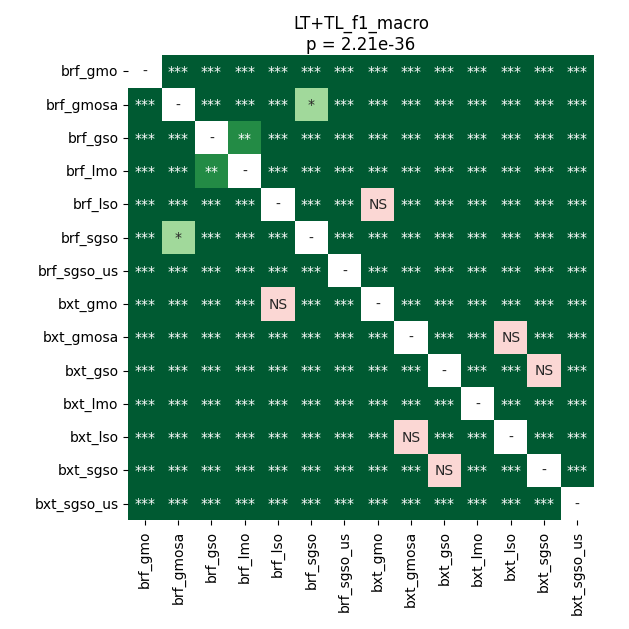

The data file committed next to this chart (first rows):
	brf_gmo	brf_gmosa	brf_gso	brf_lmo	brf_lso	brf_sgso	brf_sgso_us	bxt_gmo	bxt_gmosa	bxt_gso	bxt_lmo	bxt_lso	bxt_sgso	bxt_sgso_us
brf_gmo	1.0	3.267176011029412e-05	3.267176011029412e-05	3.267176011029412e-05	3.267176011029412e-05	3.267176011029412e-05	3.267176011029412e-05	3.267176011029412e-05	3.267176011029412e-05	3.267176011029412e-05	3.267176011029412e-05	3.267176011029412e-05	3.267176011029412e-05	3.267176011029412e-05
brf_gmosa	3.267176011029412e-05	1.0	3.267176011029412e-05	3.267176011029412e-05	3.267176011029412e-05	0.01603	3.267176011029412e-05	3.267176011029412e-05	3.267176011029412e-05	3.267176011029412e-05	3.267176011029412e-05	3.267176011029412e-05	3.267176011029412e-05	3.267176011029412e-05
brf_gso	3.267176011029412e-05	3.267176011029412e-05	1.0	0.00798	3.267176011029412e-05	3.267176011029412e-05	3.267176011029412e-05	3.267176011029412e-05	3.267176011029412e-05	3.267176011029412e-05	3.267176011029412e-05	3.267176011029412e-05	3.267176011029412e-05	3.267176011029412e-05
brf_lmo	3.267176011029412e-05	3.267176011029412e-05	0.00798	1.0	3.267176011029412e-05	3.267176011029412e-05	3.267176011029412e-05	0.0003229	3.267176011029412e-05	3.267176011029412e-05	3.267176011029412e-05	3.267176011029412e-05	3.267176011029412e-05	3.267176011029412e-05
brf_lso	3.267176011029412e-05	3.267176011029412e-05	3.267176011029412e-05	3.267176011029412e-05	1.0	3.267176011029412e-05	3.267176011029412e-05	0.05897	3.267176011029412e-05	3.267176011029412e-05	3.267176011029412e-05	3.267176011029412e-05	3.267176011029412e-05	3.267176011029412e-05
brf_sgso	3.267176011029412e-05	0.01603	3.267176011029412e-05	3.267176011029412e-05	3.267176011029412e-05	1.0	3.267176011029412e-05	3.267176011029412e-05	3.267176011029412e-05	3.267176011029412e-05	3.267176011029412e-05	3.267176011029412e-05	3.267176011029412e-05	3.267176011029412e-05
brf_sgso_us	3.267176011029412e-05	3.267176011029412e-05	3.267176011029412e-05	3.267176011029412e-05	3.267176011029412e-05	3.267176011029412e-05	1.0	3.267176011029412e-05	3.267176011029412e-05	3.267176011029412e-05	3.267176011029412e-05	3.267176011029412e-05	3.267176011029412e-05	3.267176011029412e-05
bxt_gmo	3.267176011029412e-05	3.267176011029412e-05	3.267176011029412e-05	0.0003229	0.05897	3.267176011029412e-05	3.267176011029412e-05	1.0	3.267176011029412e-05	3.267176011029412e-05	3.267176011029412e-05	3.267176011029412e-05	3.267176011029412e-05	3.267176011029412e-05
bxt_gmosa	3.267176011029412e-05	3.267176011029412e-05	3.267176011029412e-05	3.267176011029412e-05	3.267176011029412e-05	3.267176011029412e-05	3.267176011029412e-05	3.267176011029412e-05	1.0	3.267176011029412e-05	3.267176011029412e-05	0.8603	3.267176011029412e-05	3.267176011029412e-05
bxt_gso	3.267176011029412e-05	3.267176011029412e-05	3.267176011029412e-05	3.267176011029412e-05	3.267176011029412e-05	3.267176011029412e-05	3.267176011029412e-05	3.267176011029412e-05	3.267176011029412e-05	1.0	3.267176011029412e-05	3.267176011029412e-05	0.195	3.267176011029412e-05
bxt_lmo	3.267176011029412e-05	3.267176011029412e-05	3.267176011029412e-05	3.267176011029412e-05	3.267176011029412e-05	3.267176011029412e-05	3.267176011029412e-05	3.267176011029412e-05	3.267176011029412e-05	3.267176011029412e-05	1.0	3.267176011029412e-05	3.267176011029412e-05	3.267176011029412e-05
bxt_lso	3.267176011029412e-05	3.267176011029412e-05	3.267176011029412e-05	3.267176011029412e-05	3.267176011029412e-05	3.267176011029412e-05	3.267176011029412e-05	3.267176011029412e-05	0.8603	3.267176011029412e-05	3.267176011029412e-05	1.0	3.267176011029412e-05	3.267176011029412e-05
bxt_sgso	3.267176011029412e-05	3.267176011029412e-05	3.267176011029412e-05	3.267176011029412e-05	3.267176011029412e-05	3.267176011029412e-05	3.267176011029412e-05	3.267176011029412e-05	3.267176011029412e-05	0.195	3.267176011029412e-05	3.267176011029412e-05	1.0	3.267176011029412e-05
bxt_sgso_us	3.267176011029412e-05	3.267176011029412e-05	3.267176011029412e-05	3.267176011029412e-05	3.267176011029412e-05	3.267176011029412e-05	3.267176011029412e-05	3.267176011029412e-05	3.267176011029412e-05	3.267176011029412e-05	3.267176011029412e-05	3.267176011029412e-05	3.267176011029412e-05	1.0
